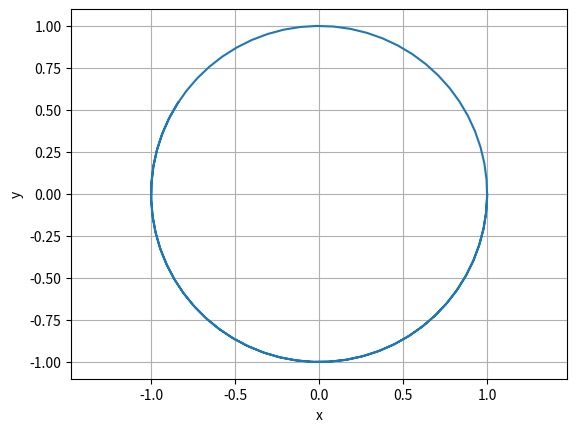

The script that saved this image:
# -*- coding: utf-8 -*-
# ==============================================================================
# OSCILADOR ARMÓNICO SIMPLE RESUELTO CON ESQUEMA NUMÉRICO RUNGE KUTTA DE ORDEN 4
# ==============================================================================

"""
Misma forma de proceder que en el Euler, solo cambia el esquema.
F(U) es la misma porque es el mismo problema del oscilador armónico.    
"""

from numpy import array, zeros
import matplotlib.pyplot as plt

N = 100
Nv = 2
Dt = 0.1

def F(U: array)-> array:
    return array([U[1], -U[0]])

U = zeros((N+1, Nv))
U[0, :] = array([1, 0])


"""
IDEA DE RUNGE-KUTTA DE ORDEN 4 (RK4):
En lugar de usar una sola pendiente (como en el Euler), calcula varias estimaciones 
dentro del intervalo temporal y luego hace un promedio ponderado.

Supongamos que queremos ir desde t_n hasta t_{n+1} (t_n + Dt)

Calcula k_1 (pendiente al inicio), k_2 (perdiente a la mitad del paso usando el valor
de k_1), k_3 (perdiente a la mitad del paso usando el valor de k_2), y k_4 (pendiente
al final usando k_3) 
                                                                            
Finalmente combina todas ellas.
"""
for n in range(0, N):
    k1 = F(U[n,:])
    k2 = F(U[n,:]+Dt*k1/2)
    k3 = F(U[n,:]+Dt*k2/2)
    k4 = F(U[n,:]+Dt*k3)
    
    U[n+1,:]=U[n,:]+Dt*(k1+2*k2+2*k3+k4)/6

plt.plot(U[:, 0], U[:, 1])
plt.xlabel("x")
plt.ylabel("y")
plt.axis('equal')
plt.grid()
plt.show()
